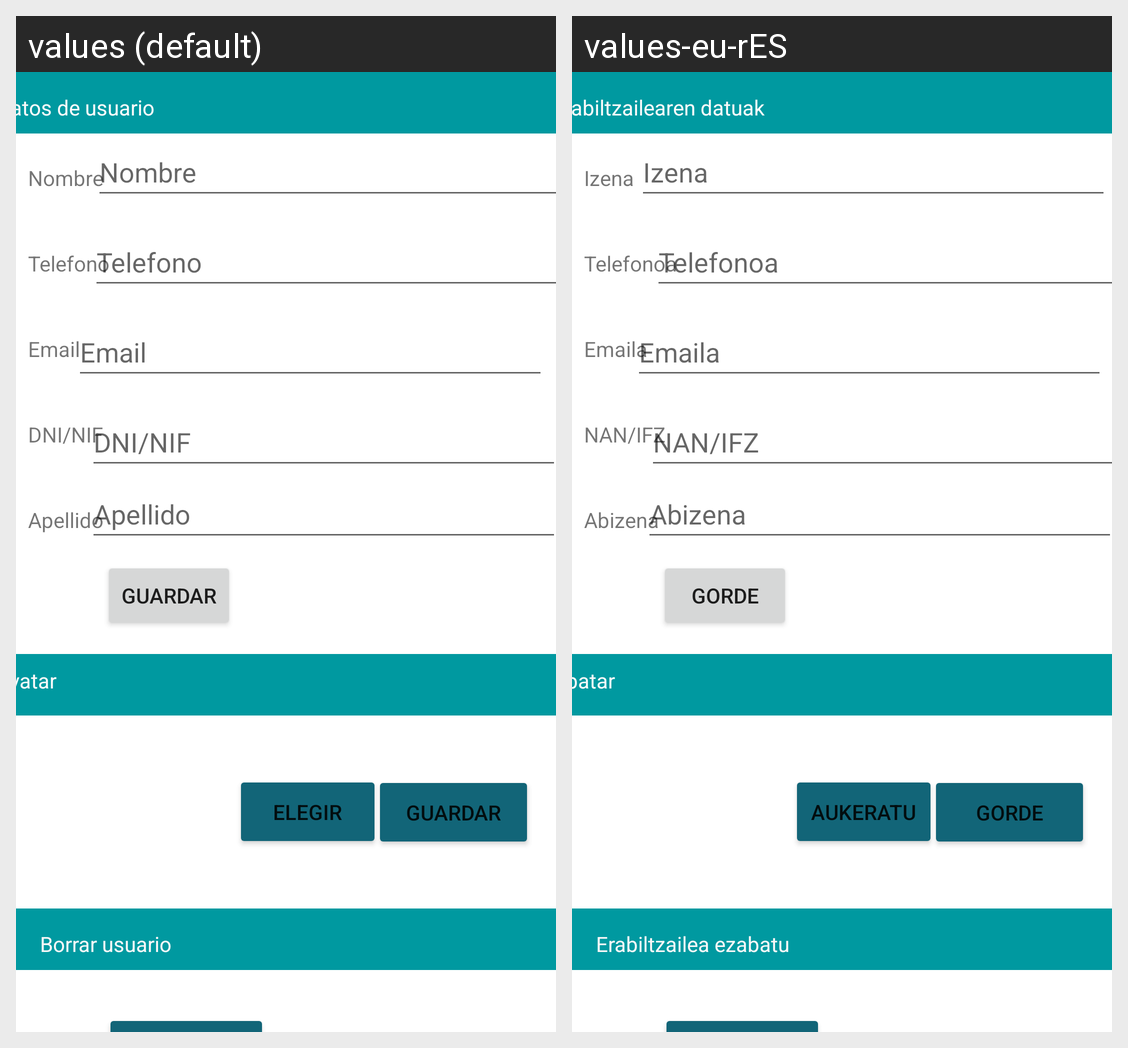

Strings drawn on this Android screen and how each of the app's shown locales translates them:
Android screen res/layout/activity_erabiltzaile_aldaketak.xml rendered under 2 locales, left to right: values (default), values-eu-rES. Device: Nexus 5 (rendered at 1080×1920; each locale shown at half size, 540×960, under a caption strip naming it); theme Theme.OnPlan.
Strings drawn on this screen, with the default value and each locale's value (text and hints the layout hard-codes, and strings that could not be matched under every locale, appear in the picture but are not listed):

erabiltzaileDatuak
  values: Datos de usuario
  values-eu-rES: Erabiltzailearen datuak

aukeratu
  values: Elegir
  values-eu-rES: Aukeratu

guardar
  values: Guardar
  values-eu-rES: Gorde

erabiltzaileaEzabatu
  values: Borrar usuario
  values-eu-rES: Erabiltzailea ezabatu

abatar
  values: Avatar
  values-eu-rES: Abatar

Izena
  values: Nombre
  values-eu-rES: Izena

DNI
  values: DNI/NIF
  values-eu-rES: NAN/IFZ

Email
  values: Email
  values-eu-rES: Emaila

Abizena
  values: Apellido
  values-eu-rES: Abizena

Telefonoa
  values: Telefono
  values-eu-rES: Telefonoa
